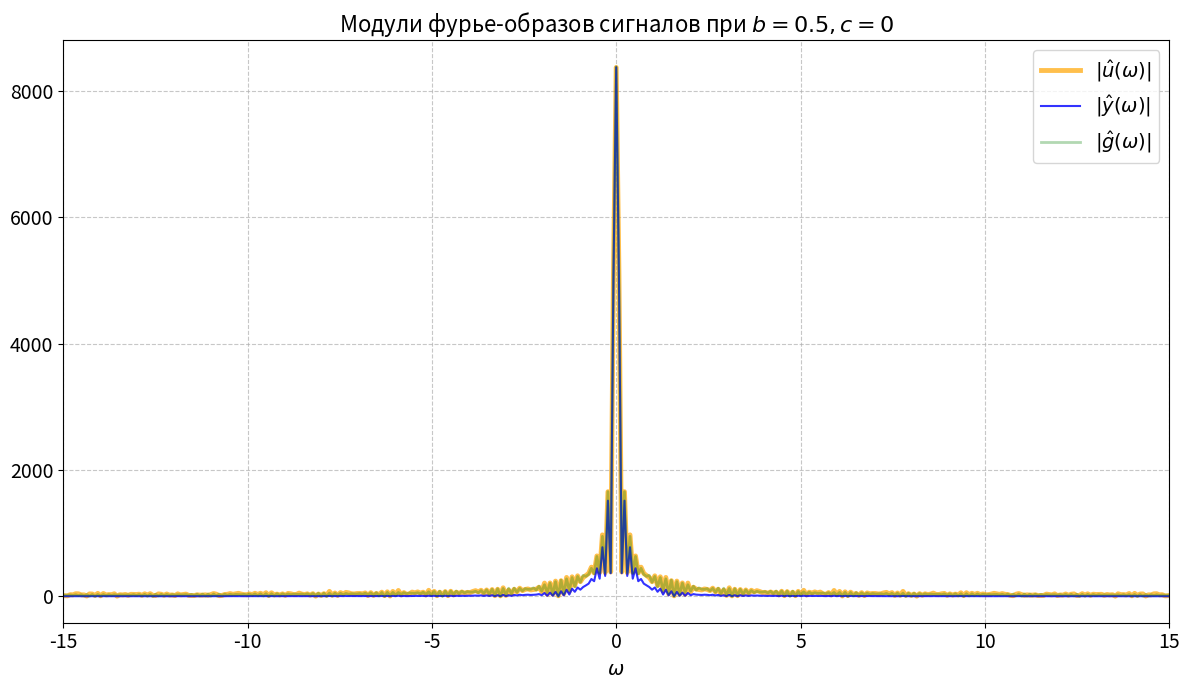
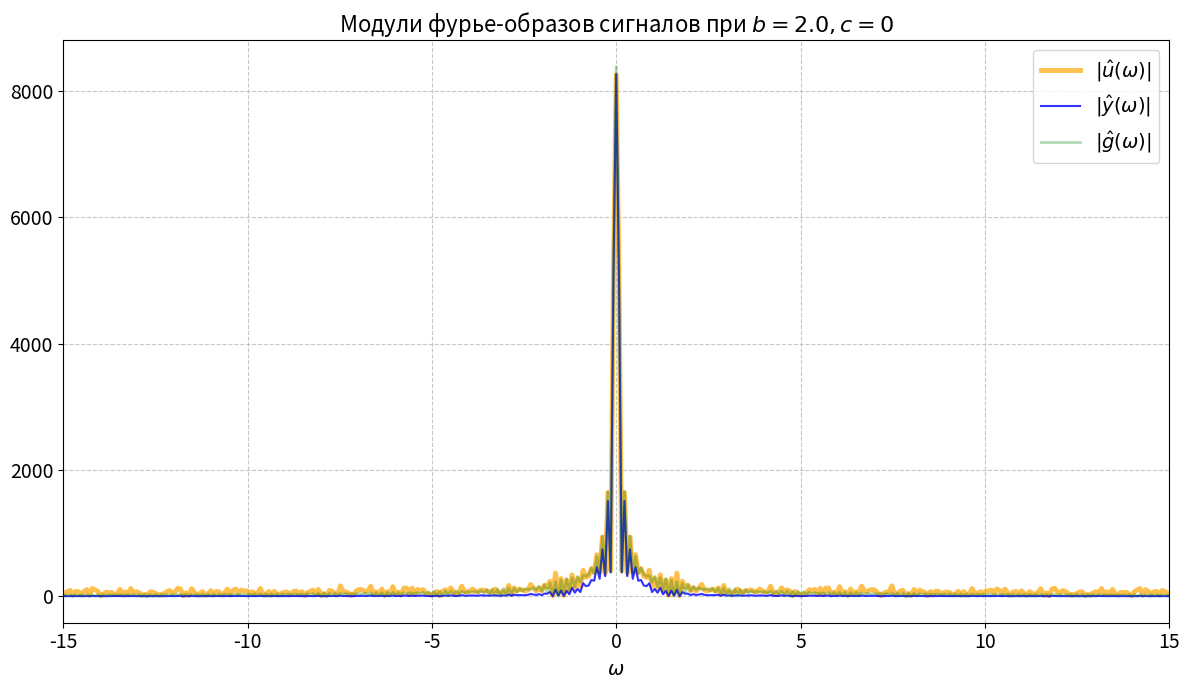
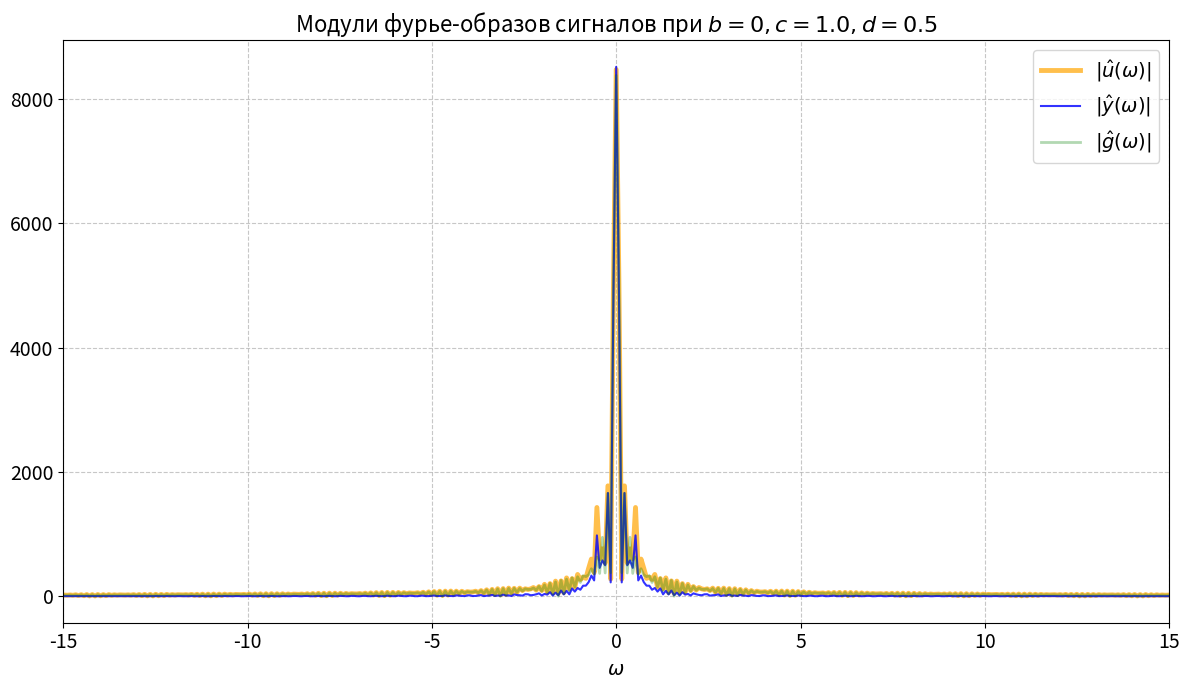
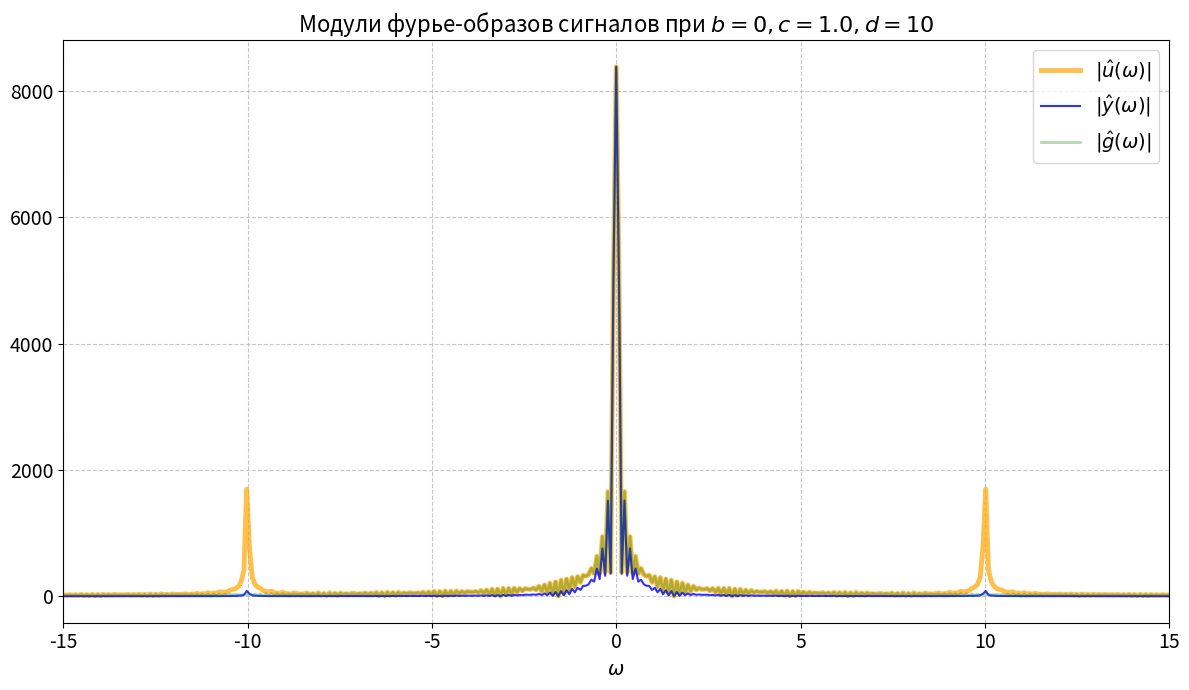
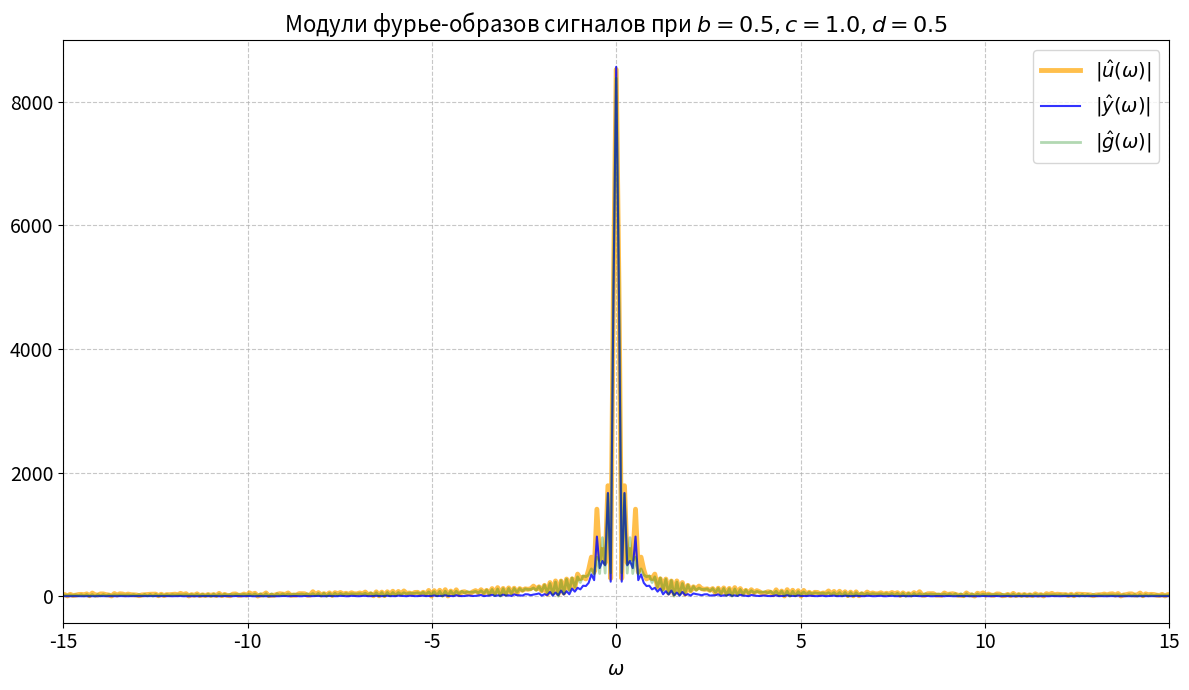
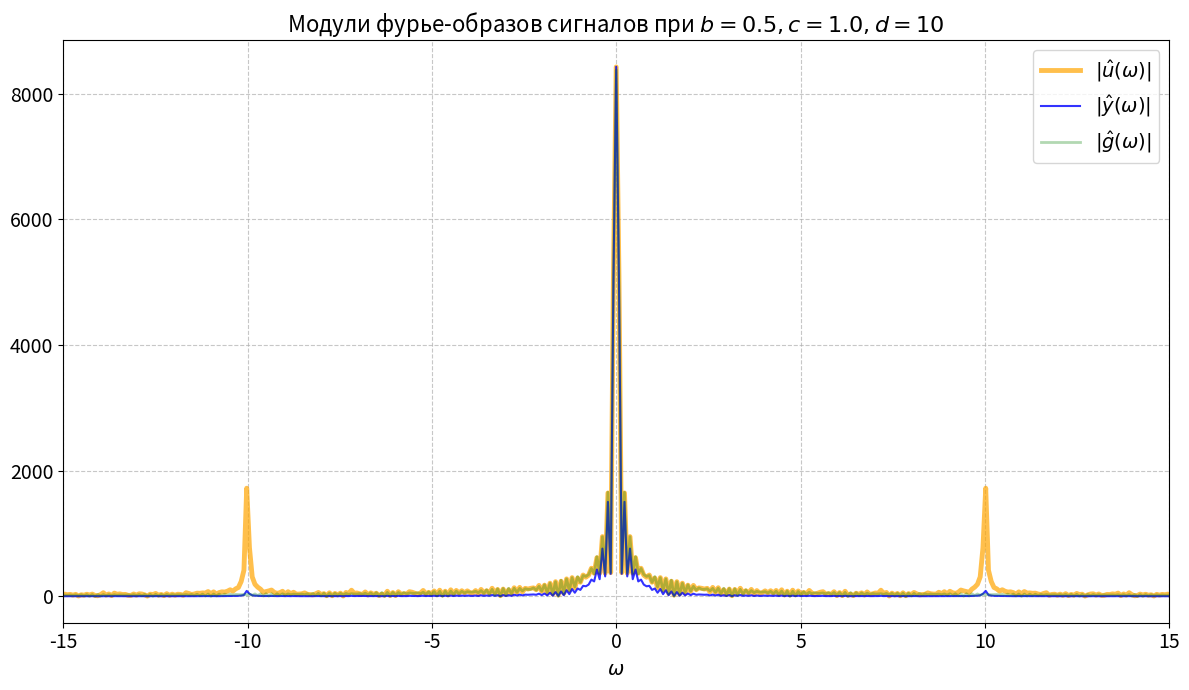

Generate these figures, in order, with matplotlib:
import numpy as np
import matplotlib.pyplot as plt
from scipy import signal
from scipy.fft import fft, fftshift, fftfreq
import os

# --- Общие параметры ---
a, t1, t2 = 4, -17, 27
T = 2.0  # Фиксированная постоянная времени фильтра
np.random.seed(42)

# --- Временная ось ---
N = 4000
t = np.linspace(t1 - 20, t2 + 20, N, endpoint=False)
dt = t[1] - t[0]
g = np.where((t >= t1) & (t <= t2), a, 0)

# --- Сетка параметров для исследования ---
param_combinations = [
    {'b': 0.5, 'c': 0,   'd': 0},      # Только слабый белый шум
    {'b': 2.0, 'c': 0,   'd': 0},      # Только сильный белый шум
    {'b': 0,   'c': 1.0, 'd': 0.5},    # Только низкочастотная помеха
    {'b': 0,   'c': 1.0, 'd': 10},     # Только высокочастотная помеха
    {'b': 0.5, 'c': 1.0, 'd': 0.5},    # Слабый белый шум + НЧ помеха
    {'b': 0.5, 'c': 1.0, 'd': 10},     # Слабый белый шум + ВЧ помеха
]

# --- Функция для генерации и сохранения ---
def create_and_save_plot(filename, data):
    """Создает и сохраняет один сравнительный график спектров."""
    omega, g_hat_abs, u_hat_abs, y_hat_abs, title = data
    
    plt.figure(figsize=(12, 7))
    
    # Принцип "Матрёшки" для наглядности
    # Слой 1: Зашумленный (широкий, полупрозрачный фон)
    plt.plot(omega, u_hat_abs, label=r'$|\hat{u}(\omega)|$', linewidth=3.5, color='orange', alpha=0.7)
    # Слой 2: Отфильтрованный (уже, поверх фона)
    plt.plot(omega, y_hat_abs, label=r'$|\hat{y}(\omega)|$', linewidth=1.5, color='blue', alpha=0.8)
    # Слой 3: Идеальный (самый узкий, контрастный, поверх всего)
    plt.plot(omega, g_hat_abs, label=r'$|\hat{g}(\omega)|$', linewidth=2, color='green', alpha=0.3)

    plt.title(title, fontsize=16)
    plt.xlabel(r'$\omega$', fontsize=14)
    plt.grid(True, linestyle='--', alpha=0.7)
    plt.legend(fontsize=14)
    plt.xticks(fontsize=14)
    plt.yticks(fontsize=14)
    plt.xlim(-15, 15)
    plt.tight_layout()

    save_dir = r"C:\Users\fmusa\ITMOStudies\freq_methods\freq_methods_lab4\images\1_4_5"
    os.makedirs(save_dir, exist_ok=True)
    filepath = os.path.join(save_dir, filename)
    plt.savefig(filepath, dpi=300)
    plt.close()
    print(f"График сохранен: {filepath}")

# --- Основной цикл ---
# Фильтр
W1_system = signal.TransferFunction([1], [T, 1])
t_sim = t - t[0]

# Частотная ось для FFT
omega = 2 * np.pi * fftfreq(N, dt)

# Спектр исходного сигнала g(t)
g_hat = fft(g)

for i, params in enumerate(param_combinations):
    b, c, d = params['b'], params['c'], params['d']
    
    # 1. Генерируем зашумленный сигнал u(t)
    xi = 2 * np.random.rand(len(t)) - 1
    noise = b * xi + c * np.sin(d * t)
    u = g + noise
    
    # 2. Фильтрация во временной области (lsim) для получения y(t)
    _, y_lsim, _ = signal.lsim(W1_system, u, t_sim)
    
    # 3. Вычисление спектров
    u_hat = fft(u)
    y_hat = fft(y_lsim)
    
    # 4. Получение модулей и сдвиг для центрирования на 0
    g_hat_abs = np.abs(fftshift(g_hat))
    u_hat_abs = np.abs(fftshift(u_hat))
    y_hat_abs = np.abs(fftshift(y_hat))
    omega_shifted = fftshift(omega)

    # --- Формирование заголовка и имени файла ---
    if c == 0:
        title = f'Модули фурье-образов сигналов при $b={b}, c=0$'
        filename = f'task_1_4_5_case_{i+1}_b{b}_c0.png'
    else:
        title = f'Модули фурье-образов сигналов при $b={b}, c={c}, d={d}$'
        filename = f'task_1_4_5_case_{i+1}_b{b}_c{c}_d{d}.png'
        
    plot_data = (omega_shifted, g_hat_abs, u_hat_abs, y_hat_abs, title)
    create_and_save_plot(filename, plot_data)

print("\nВсе графики для пункта 1.4.5 сгенерированы.")
